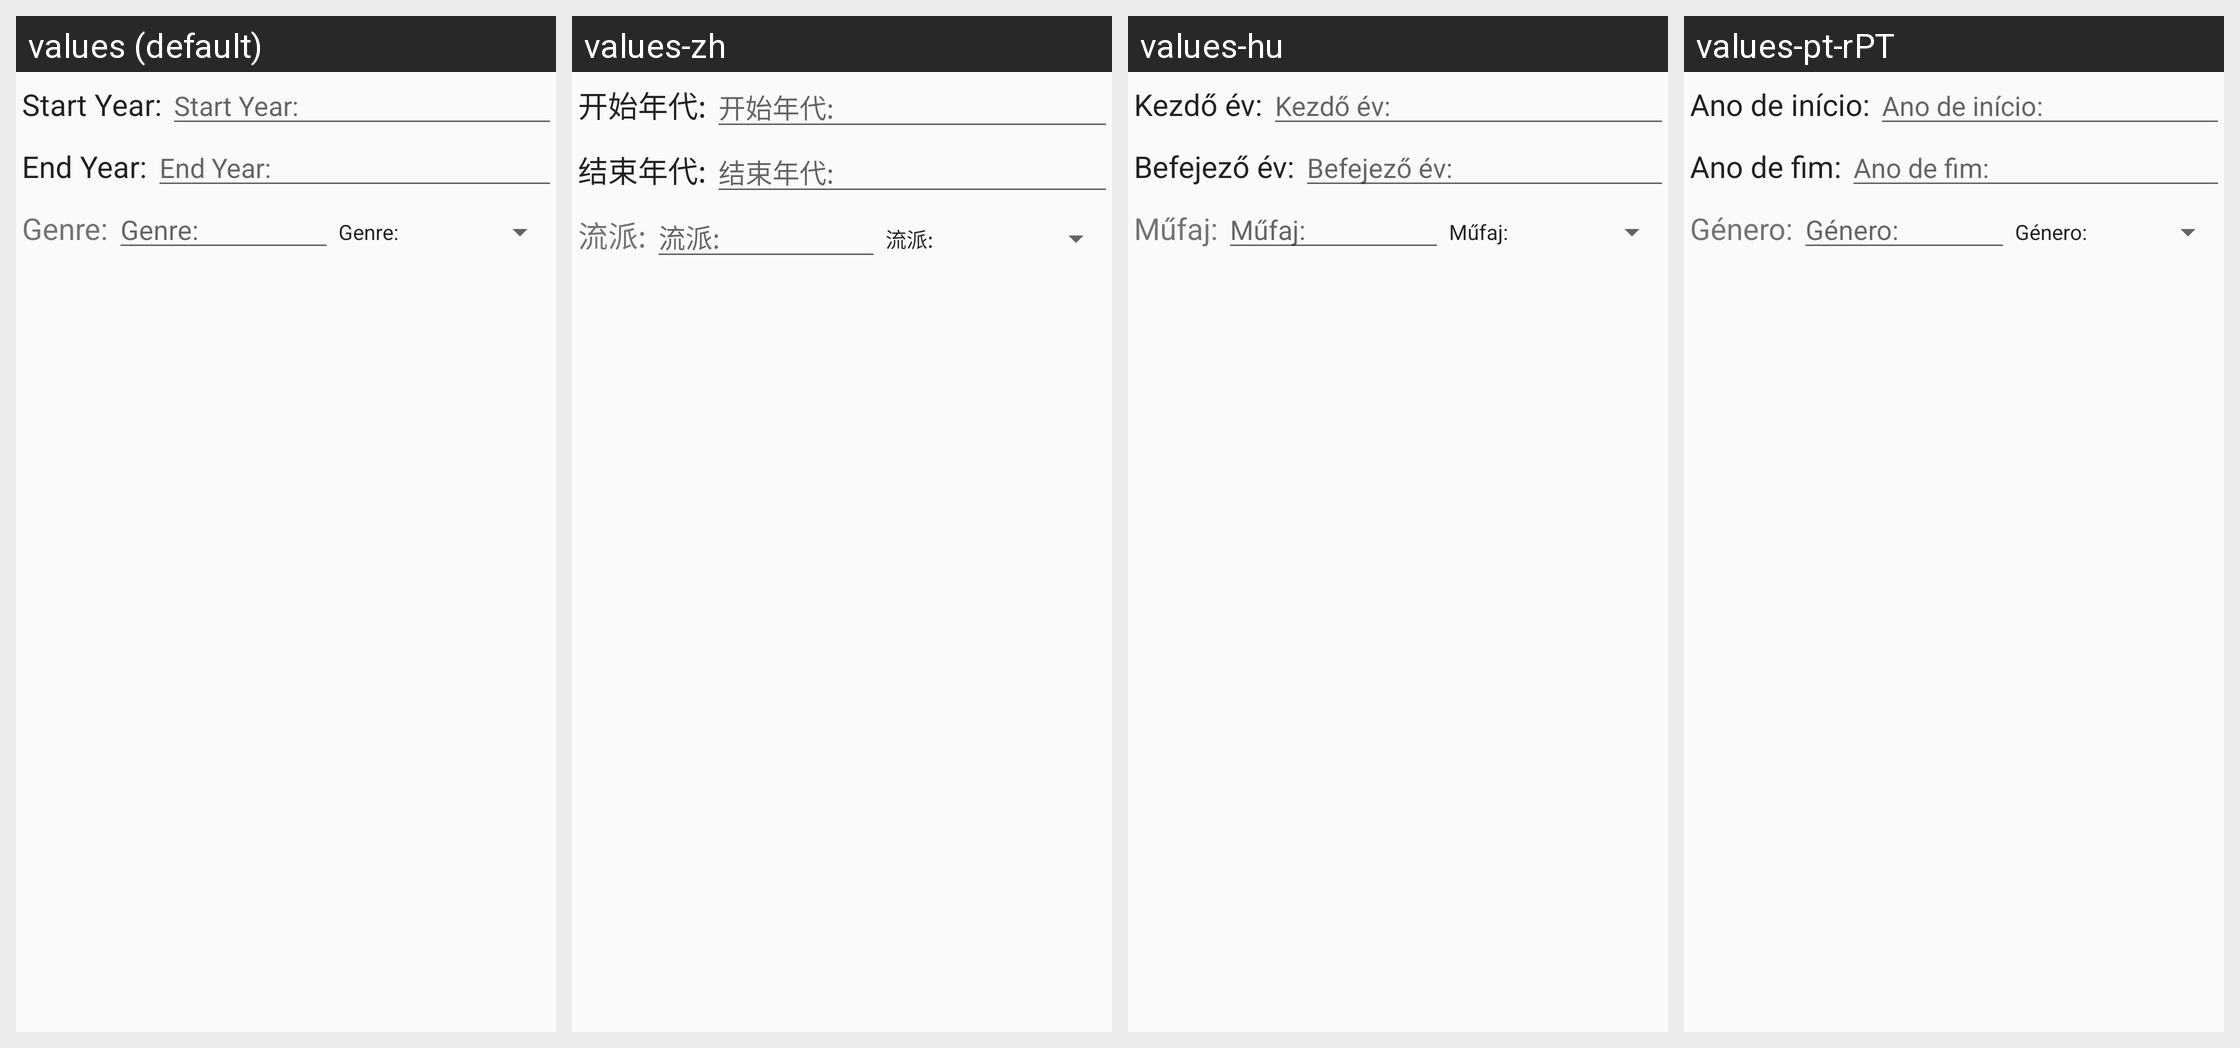

Locale-by-locale string values for the Android screen shown in this grid:
Android screen res/layout/shuffle_dialog.xml rendered under 4 locales, left to right: values (default), values-zh, values-hu, values-pt-rPT. Device: Nexus 5 (rendered at 1080×1920; each locale shown at half size, 540×960, under a caption strip naming it); theme Theme.DSub.Light.
Other locales in the repository, not shown: values-de, values-es, values-fr, values-nl, values-ru, values-sv.
Strings drawn on this screen, with the default value and each locale's value (text and hints the layout hard-codes, and strings that could not be matched under every locale, appear in the picture but are not listed):

shuffle.startYear
  values: Start Year:
  values-zh: 开始年代:
  values-hu: Kezdő év:
  values-pt-rPT: Ano de início:

shuffle.endYear
  values: End Year:
  values-zh: 结束年代:
  values-hu: Befejező év:
  values-pt-rPT: Ano de fim:

shuffle.genre
  values: Genre:
  values-zh: 流派:
  values-hu: Műfaj:
  values-pt-rPT: Género:
